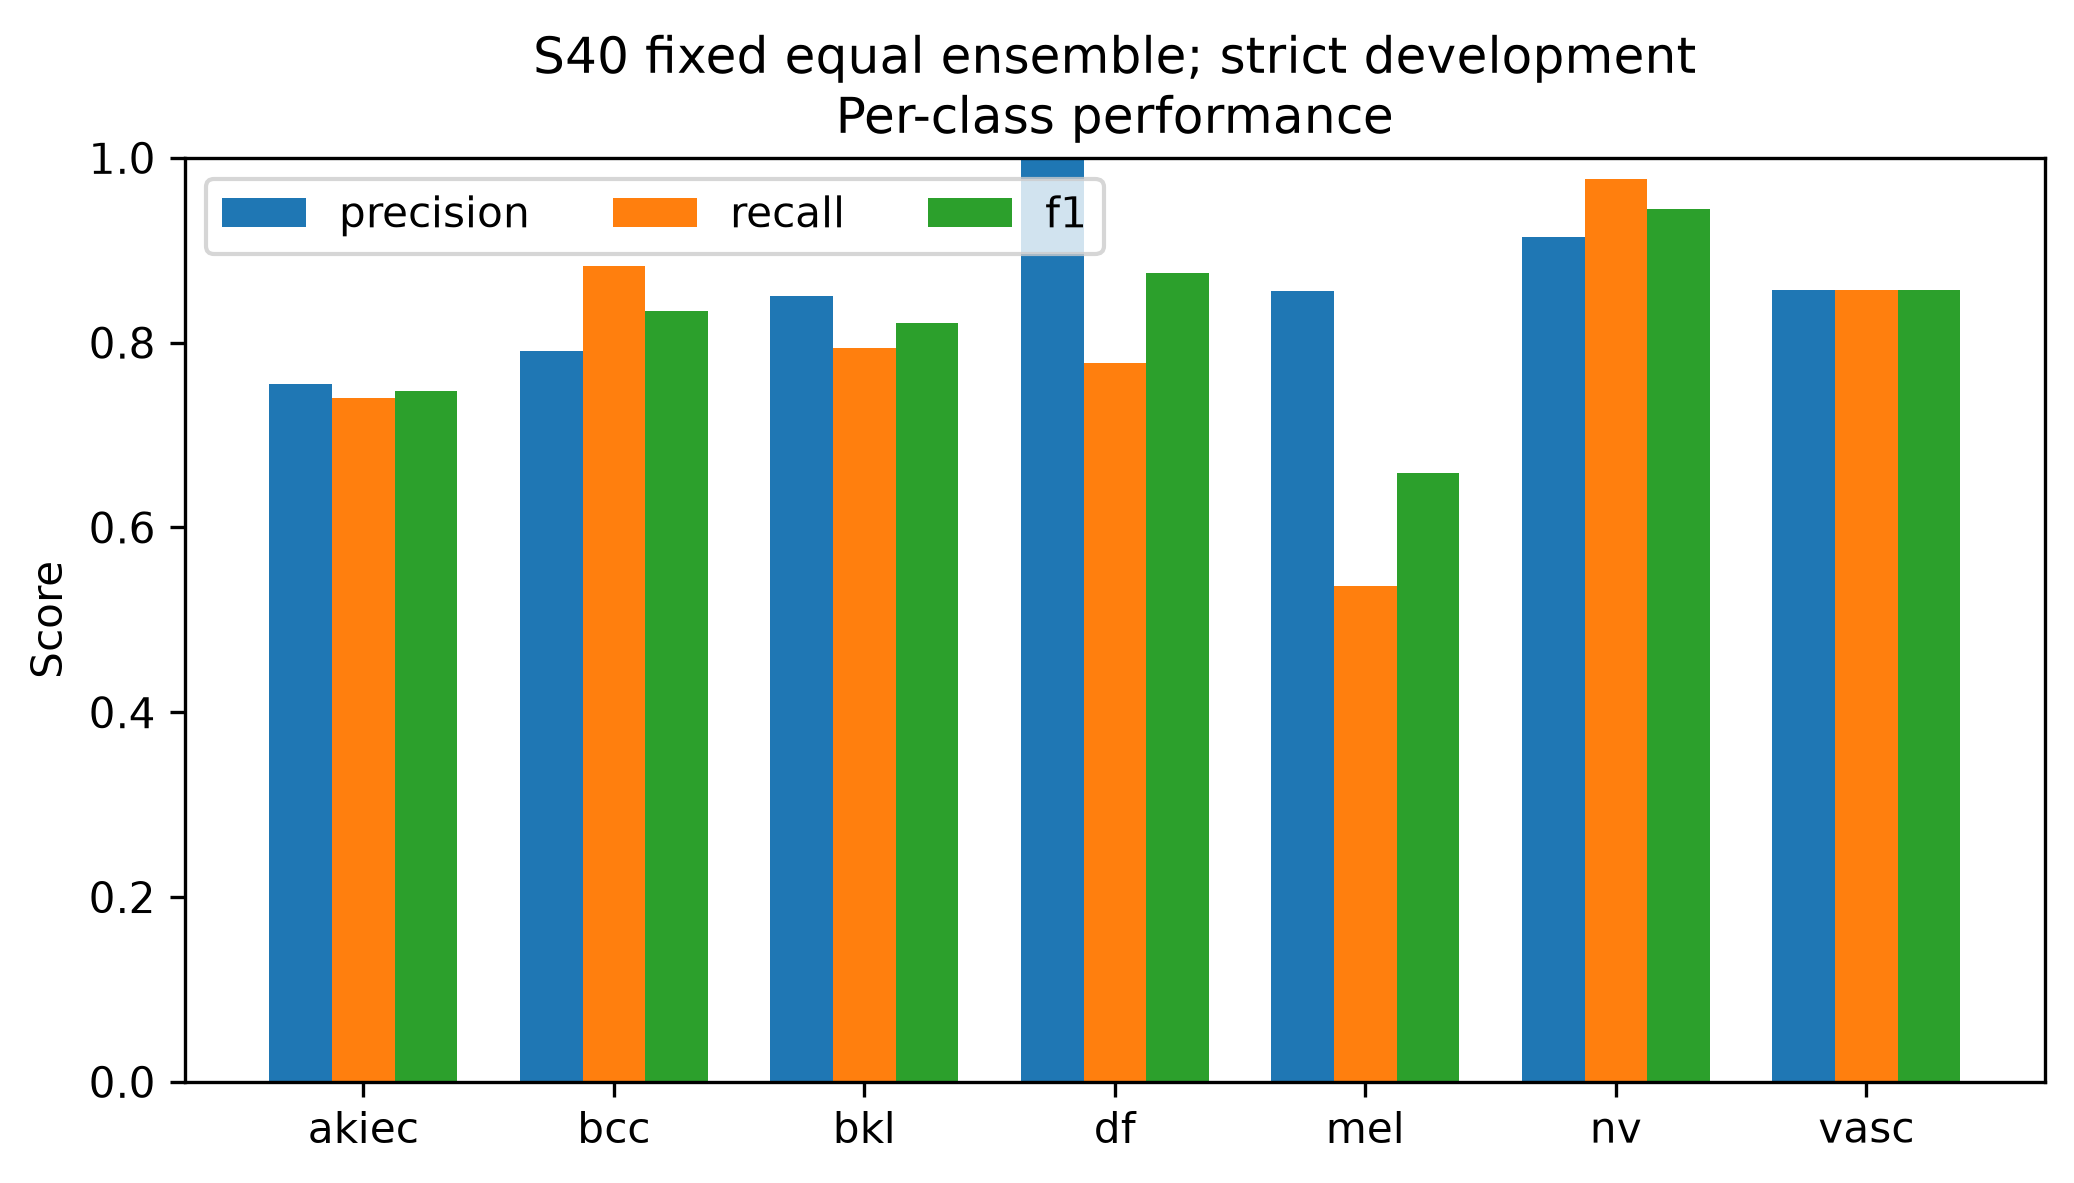

The data file committed next to this chart (first rows):
class, precision, recall, f1, support
akiec, 0.7551, 0.74, 0.7475, 50
bcc, 0.7907, 0.8831, 0.8344, 77
bkl, 0.8506, 0.7939, 0.8213, 165
df, 1.0, 0.7778, 0.875, 18
mel, 0.8558, 0.5361, 0.6593, 166
nv, 0.9144, 0.9771, 0.9447, 1006
vasc, 0.8571, 0.8571, 0.8571, 21
